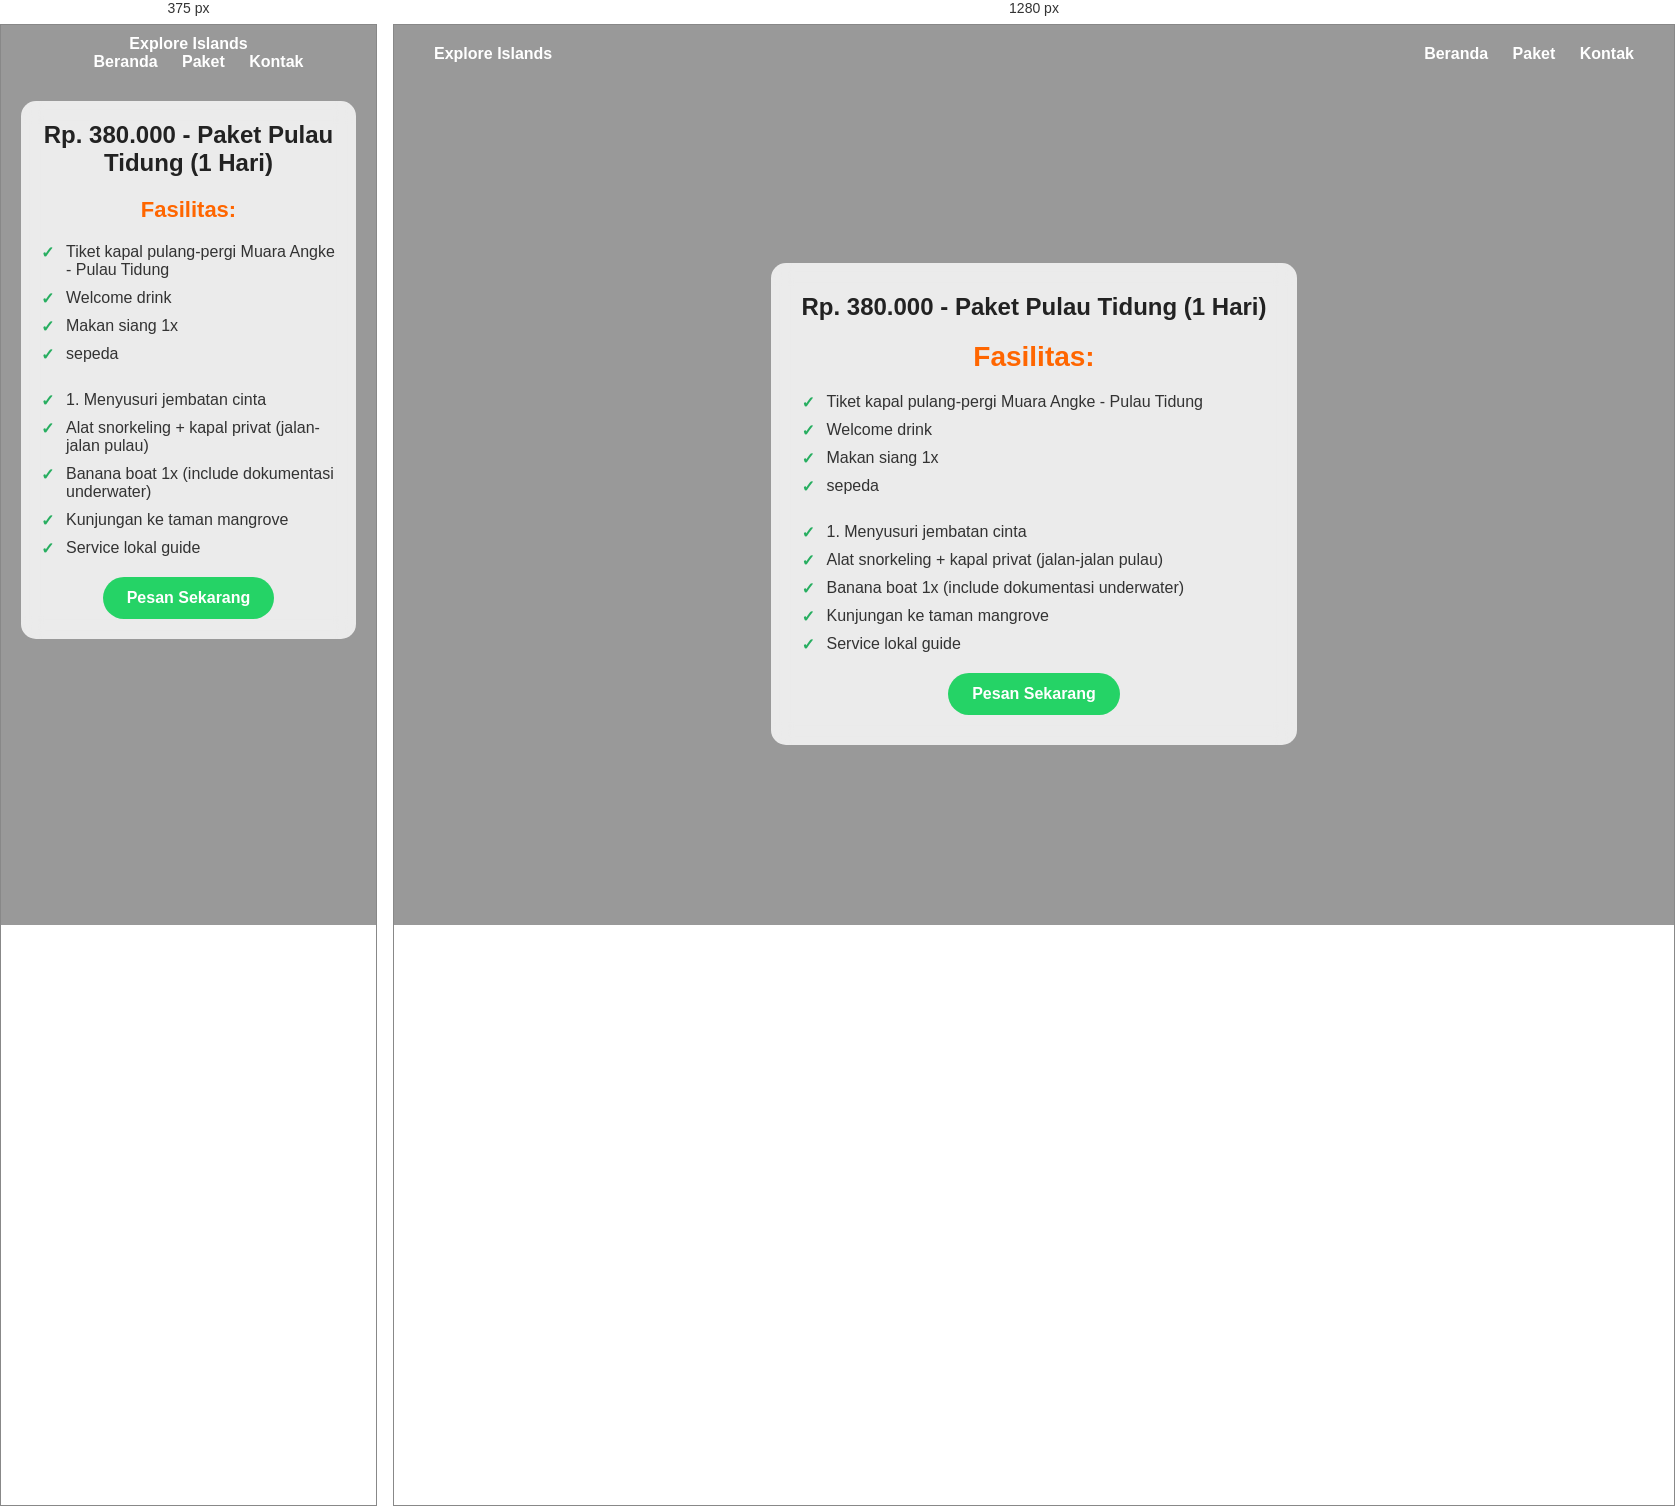
Rendered at 375 px and 1280 px, left to right.

<!-- file: tidung.html -->
<!DOCTYPE html>
<html lang="id">
<head>
  <meta charset="UTF-8" />
  <meta name="viewport" content="width=device-width, initial-scale=1.0" />
  <title>Paket Pulau Pramuka</title>
  <link href="https://fonts.googleapis.com/css2?family=Poppins:wght@400;600;700&display=swap" rel="stylesheet">
 <link rel="stylesheet" type="text/css" href="stile.css">
</head>
<body>
  <div class="hero">
    <div class="overlay"></div>
    <nav>
      <div>Explore Islands</div>
      <div>
        <a href="../index.html">Beranda</a>
        <a href="../paket/harapan.html">Paket</a>
        <a href="../index.html#contact_us">Kontak</a>
      </div>
    </nav>

    <div class="container">
      <div class="price">Rp. 380.000 - Paket Pulau Tidung (1 Hari)</div>
      <h1>Fasilitas:</h1>
      <ul>
        <li>Tiket kapal pulang-pergi Muara Angke - Pulau Tidung</li>
        <li>Welcome drink</li>
        <li>Makan siang 1x</li>
        <li>sepeda</li>
        <br><li>1. Menyusuri jembatan cinta</li>
        <li>Alat snorkeling + kapal privat (jalan-jalan pulau)</li>
        <li>Banana boat 1x (include dokumentasi underwater)</li>
        <li>Kunjungan ke taman mangrove</li>
        <li>Service lokal guide</li>
      </ul>
      <div class="button">
        <a href="../registrasi/form_tidung.html" target="_blank">Pesan Sekarang</a>
      </div>
    </div>
  </div>
</body>
</html>


/* @media block from stile.css */
@media (max-width: 768px) {
      nav {
        flex-direction: column;
        align-items: center;
        padding: 10px 20px;
      }
      .container {
        margin: 20px;
        padding: 20px;
      }
      h1 {
        font-size: 22px;
      }
    }